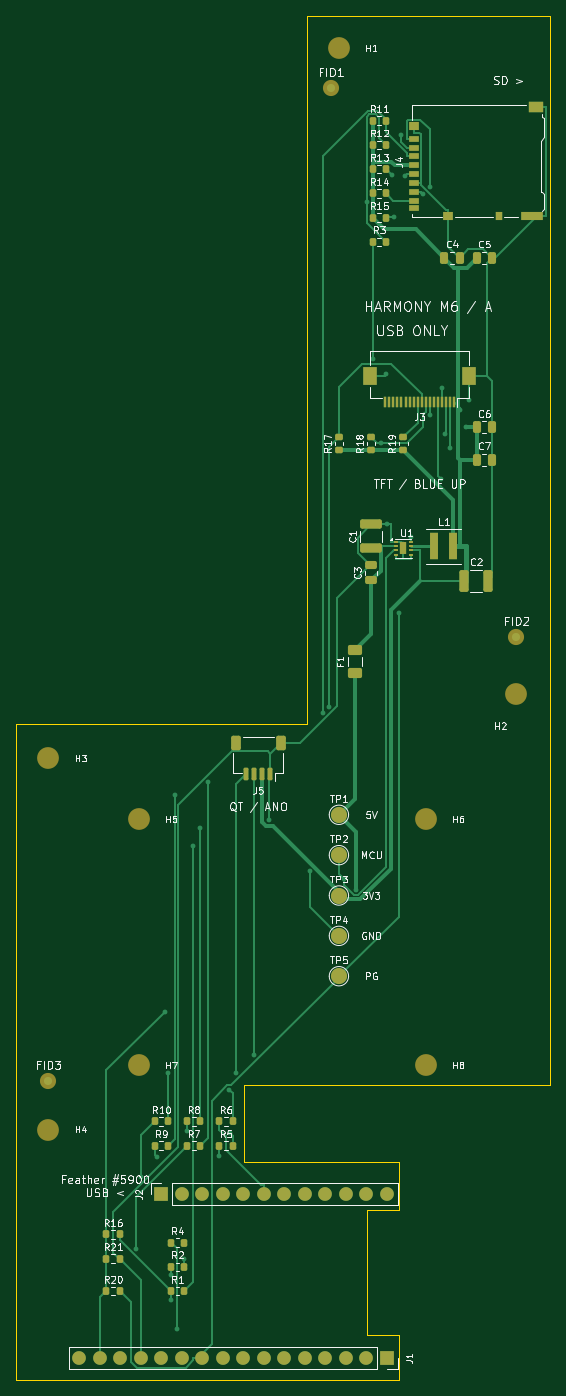
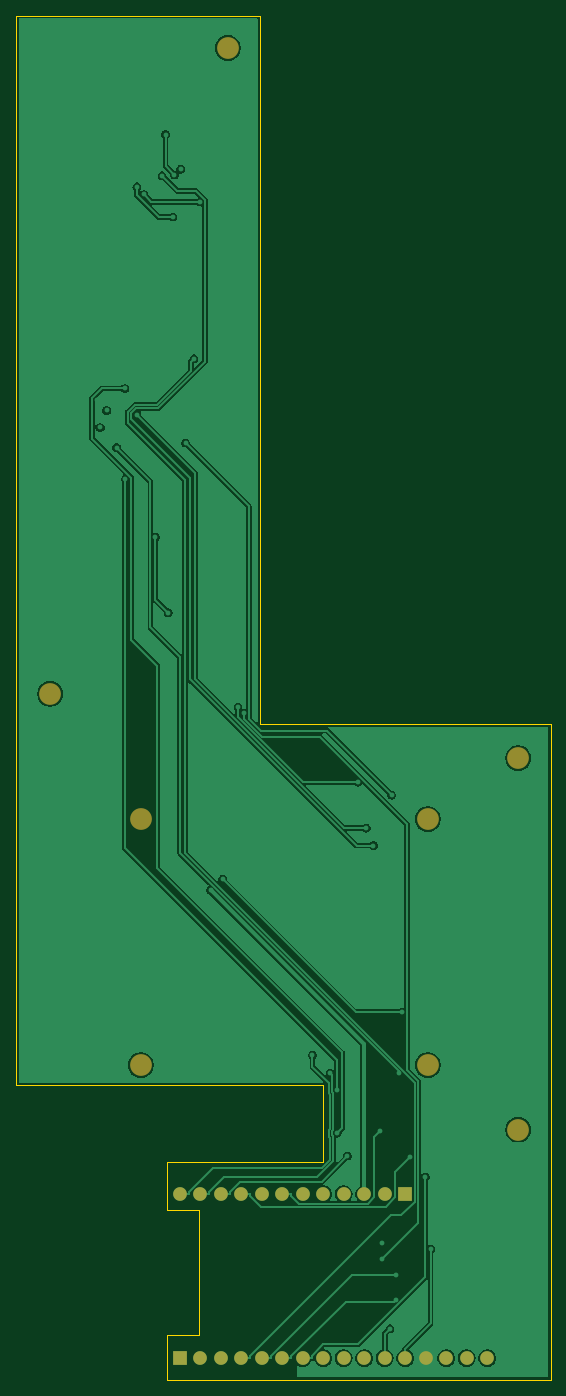
Circuit board: 9 layer files. Board 66.2 x 169.0 mm.
- bottom_copper: harmony-mark6-carrier-B_Cu.gbl (66692 bytes)
- bottom_mask: harmony-mark6-carrier-B_Mask.gbs (1639 bytes)
- paste: harmony-mark6-carrier-B_Paste.gbp (464 bytes)
- bottom_silk: harmony-mark6-carrier-B_Silkscreen.gbo (465 bytes)
- outline: harmony-mark6-carrier-Edge_Cuts.gm1 (1178 bytes)
- top_copper: harmony-mark6-carrier-F_Cu.gtl (27049 bytes)
- top_mask: harmony-mark6-carrier-F_Mask.gts (7313 bytes)
- paste: harmony-mark6-carrier-F_Paste.gtp (5734 bytes)
- top_silk: harmony-mark6-carrier-F_Silkscreen.gto (93636 bytes)

=== bottom_copper: harmony-mark6-carrier-B_Cu.gbl (66692 bytes, source omitted) ===
=== bottom_mask: harmony-mark6-carrier-B_Mask.gbs ===
%TF.GenerationSoftware,KiCad,Pcbnew,8.0.9*%
%TF.CreationDate,2026-09-22T08:41:33-04:00*%
%TF.ProjectId,harmony-mark6-carrier,6861726d-6f6e-4792-9d6d-61726b362d63,rev?*%
%TF.SameCoordinates,Original*%
%TF.FileFunction,Soldermask,Bot*%
%TF.FilePolarity,Negative*%
%FSLAX46Y46*%
G04 Gerber Fmt 4.6, Leading zero omitted, Abs format (unit mm)*
G04 Created by KiCad (PCBNEW 8.0.9) date 2026-09-22 08:41:33*
%MOMM*%
%LPD*%
G01*
G04 APERTURE LIST*
%ADD10C,2.700000*%
%ADD11R,1.700000X1.700000*%
%ADD12O,1.700000X1.700000*%
G04 APERTURE END LIST*
D10*
%TO.C,H7*%
X19220000Y-136020000D03*
%TD*%
%TO.C,H1*%
X44000000Y-10000000D03*
%TD*%
%TO.C,H3*%
X8000000Y-98000000D03*
%TD*%
D11*
%TO.C,J2*%
X22010000Y-152000000D03*
D12*
X24550000Y-152000000D03*
X27090000Y-152000000D03*
X29630000Y-152000000D03*
X32170000Y-152000000D03*
X34710000Y-152000000D03*
X37250000Y-152000000D03*
X39790000Y-152000000D03*
X42330000Y-152000000D03*
X44870000Y-152000000D03*
X47410000Y-152000000D03*
X49950000Y-152000000D03*
%TD*%
D11*
%TO.C,J1*%
X49950000Y-172320000D03*
D12*
X47410000Y-172320000D03*
X44870000Y-172320000D03*
X42330000Y-172320000D03*
X39790000Y-172320000D03*
X37250000Y-172320000D03*
X34710000Y-172320000D03*
X32170000Y-172320000D03*
X29630000Y-172320000D03*
X27090000Y-172320000D03*
X24550000Y-172320000D03*
X22010000Y-172320000D03*
X19470000Y-172320000D03*
X16930000Y-172320000D03*
X14390000Y-172320000D03*
X11850000Y-172320000D03*
%TD*%
D10*
%TO.C,H2*%
X66000000Y-90000000D03*
%TD*%
%TO.C,H5*%
X19220000Y-105540000D03*
%TD*%
%TO.C,H8*%
X54780000Y-136020000D03*
%TD*%
%TO.C,H4*%
X8000000Y-144000000D03*
%TD*%
%TO.C,H6*%
X54780000Y-105540000D03*
%TD*%
M02*

=== paste: harmony-mark6-carrier-B_Paste.gbp ===
%TF.GenerationSoftware,KiCad,Pcbnew,8.0.9*%
%TF.CreationDate,2026-09-22T08:41:33-04:00*%
%TF.ProjectId,harmony-mark6-carrier,6861726d-6f6e-4792-9d6d-61726b362d63,rev?*%
%TF.SameCoordinates,Original*%
%TF.FileFunction,Paste,Bot*%
%TF.FilePolarity,Positive*%
%FSLAX46Y46*%
G04 Gerber Fmt 4.6, Leading zero omitted, Abs format (unit mm)*
G04 Created by KiCad (PCBNEW 8.0.9) date 2026-09-22 08:41:33*
%MOMM*%
%LPD*%
G01*
G04 APERTURE LIST*
G04 APERTURE END LIST*
M02*

=== bottom_silk: harmony-mark6-carrier-B_Silkscreen.gbo ===
%TF.GenerationSoftware,KiCad,Pcbnew,8.0.9*%
%TF.CreationDate,2026-09-22T08:41:33-04:00*%
%TF.ProjectId,harmony-mark6-carrier,6861726d-6f6e-4792-9d6d-61726b362d63,rev?*%
%TF.SameCoordinates,Original*%
%TF.FileFunction,Legend,Bot*%
%TF.FilePolarity,Positive*%
%FSLAX46Y46*%
G04 Gerber Fmt 4.6, Leading zero omitted, Abs format (unit mm)*
G04 Created by KiCad (PCBNEW 8.0.9) date 2026-09-22 08:41:33*
%MOMM*%
%LPD*%
G01*
G04 APERTURE LIST*
G04 APERTURE END LIST*
M02*

=== outline: harmony-mark6-carrier-Edge_Cuts.gm1 ===
%TF.GenerationSoftware,KiCad,Pcbnew,8.0.9*%
%TF.CreationDate,2026-09-22T08:41:33-04:00*%
%TF.ProjectId,harmony-mark6-carrier,6861726d-6f6e-4792-9d6d-61726b362d63,rev?*%
%TF.SameCoordinates,Original*%
%TF.FileFunction,Profile,NP*%
%FSLAX46Y46*%
G04 Gerber Fmt 4.6, Leading zero omitted, Abs format (unit mm)*
G04 Created by KiCad (PCBNEW 8.0.9) date 2026-09-22 08:41:33*
%MOMM*%
%LPD*%
G01*
G04 APERTURE LIST*
%TA.AperFunction,Profile*%
%ADD10C,0.050000*%
%TD*%
G04 APERTURE END LIST*
D10*
X51500000Y-148000000D02*
X51500000Y-154000000D01*
X51500000Y-175000000D02*
X4000000Y-175000000D01*
X47500000Y-154000000D02*
X47500000Y-169500000D01*
X70200000Y-6000000D02*
X70200000Y-138500000D01*
X51500000Y-169500000D02*
X51500000Y-175000000D01*
X40000000Y-93800000D02*
X40000000Y-6000000D01*
X32200000Y-138500000D02*
X32200000Y-148000000D01*
X40000000Y-6000000D02*
X70200000Y-6000000D01*
X70200000Y-138500000D02*
X32200000Y-138500000D01*
X51500000Y-154000000D02*
X47500000Y-154000000D01*
X4000000Y-175000000D02*
X4000000Y-93800000D01*
X32200000Y-148000000D02*
X51500000Y-148000000D01*
X47500000Y-169500000D02*
X51500000Y-169500000D01*
X4000000Y-93800000D02*
X40000000Y-93800000D01*
M02*

=== top_copper: harmony-mark6-carrier-F_Cu.gtl (27049 bytes, source omitted) ===
=== top_mask: harmony-mark6-carrier-F_Mask.gts (7313 bytes, source omitted) ===
=== paste: harmony-mark6-carrier-F_Paste.gtp ===
%TF.GenerationSoftware,KiCad,Pcbnew,8.0.9*%
%TF.CreationDate,2026-09-22T08:41:33-04:00*%
%TF.ProjectId,harmony-mark6-carrier,6861726d-6f6e-4792-9d6d-61726b362d63,rev?*%
%TF.SameCoordinates,Original*%
%TF.FileFunction,Paste,Top*%
%TF.FilePolarity,Positive*%
%FSLAX46Y46*%
G04 Gerber Fmt 4.6, Leading zero omitted, Abs format (unit mm)*
G04 Created by KiCad (PCBNEW 8.0.9) date 2026-09-22 08:41:33*
%MOMM*%
%LPD*%
G01*
G04 APERTURE LIST*
G04 Aperture macros list*
%AMRoundRect*
0 Rectangle with rounded corners*
0 $1 Rounding radius*
0 $2 $3 $4 $5 $6 $7 $8 $9 X,Y pos of 4 corners*
0 Add a 4 corners polygon primitive as box body*
4,1,4,$2,$3,$4,$5,$6,$7,$8,$9,$2,$3,0*
0 Add four circle primitives for the rounded corners*
1,1,$1+$1,$2,$3*
1,1,$1+$1,$4,$5*
1,1,$1+$1,$6,$7*
1,1,$1+$1,$8,$9*
0 Add four rect primitives between the rounded corners*
20,1,$1+$1,$2,$3,$4,$5,0*
20,1,$1+$1,$4,$5,$6,$7,0*
20,1,$1+$1,$6,$7,$8,$9,0*
20,1,$1+$1,$8,$9,$2,$3,0*%
G04 Aperture macros list end*
%ADD10RoundRect,0.250000X0.625000X-0.375000X0.625000X0.375000X-0.625000X0.375000X-0.625000X-0.375000X0*%
%ADD11RoundRect,0.200000X-0.200000X-0.275000X0.200000X-0.275000X0.200000X0.275000X-0.200000X0.275000X0*%
%ADD12R,0.980000X3.400000*%
%ADD13R,0.750000X0.650000*%
%ADD14RoundRect,0.062500X-0.187500X-0.062500X0.187500X-0.062500X0.187500X0.062500X-0.187500X0.062500X0*%
%ADD15RoundRect,0.250000X-0.250000X-0.475000X0.250000X-0.475000X0.250000X0.475000X-0.250000X0.475000X0*%
%ADD16RoundRect,0.200000X0.275000X-0.200000X0.275000X0.200000X-0.275000X0.200000X-0.275000X-0.200000X0*%
%ADD17RoundRect,0.250000X0.475000X-0.250000X0.475000X0.250000X-0.475000X0.250000X-0.475000X-0.250000X0*%
%ADD18R,1.200000X0.700000*%
%ADD19R,0.800000X1.000000*%
%ADD20R,1.200000X1.000000*%
%ADD21R,2.800000X1.000000*%
%ADD22R,1.900000X1.300000*%
%ADD23RoundRect,0.250000X-0.325000X-1.100000X0.325000X-1.100000X0.325000X1.100000X-0.325000X1.100000X0*%
%ADD24RoundRect,0.250000X1.100000X-0.325000X1.100000X0.325000X-1.100000X0.325000X-1.100000X-0.325000X0*%
%ADD25R,0.300000X1.300000*%
%ADD26R,1.800000X2.200000*%
%ADD27RoundRect,0.150000X0.150000X0.625000X-0.150000X0.625000X-0.150000X-0.625000X0.150000X-0.625000X0*%
%ADD28RoundRect,0.250000X0.350000X0.650000X-0.350000X0.650000X-0.350000X-0.650000X0.350000X-0.650000X0*%
G04 APERTURE END LIST*
D10*
%TO.C,F1*%
X46000000Y-87400000D03*
X46000000Y-84600000D03*
%TD*%
D11*
%TO.C,R13*%
X48175000Y-25000000D03*
X49825000Y-25000000D03*
%TD*%
D12*
%TO.C,L1*%
X55815000Y-71750000D03*
X58185000Y-71750000D03*
%TD*%
D13*
%TO.C,U1*%
X52000000Y-71600000D03*
X52000000Y-72400000D03*
D14*
X51050000Y-71250000D03*
X51050000Y-71750000D03*
X51050000Y-72250000D03*
X51050000Y-72750000D03*
X52950000Y-72750000D03*
X52950000Y-72250000D03*
X52950000Y-71750000D03*
X52950000Y-71250000D03*
%TD*%
D11*
%TO.C,R12*%
X48175000Y-22000000D03*
X49825000Y-22000000D03*
%TD*%
D15*
%TO.C,C7*%
X61050000Y-61000000D03*
X62950000Y-61000000D03*
%TD*%
D16*
%TO.C,R17*%
X44000000Y-59825000D03*
X44000000Y-58175000D03*
%TD*%
D11*
%TO.C,R7*%
X25175000Y-146000000D03*
X26825000Y-146000000D03*
%TD*%
%TO.C,R4*%
X23175000Y-158000000D03*
X24825000Y-158000000D03*
%TD*%
%TO.C,R15*%
X48175000Y-31000000D03*
X49825000Y-31000000D03*
%TD*%
D17*
%TO.C,C3*%
X48000000Y-75950000D03*
X48000000Y-74050000D03*
%TD*%
D11*
%TO.C,R16*%
X15175000Y-157000000D03*
X16825000Y-157000000D03*
%TD*%
%TO.C,R20*%
X15175000Y-164000000D03*
X16825000Y-164000000D03*
%TD*%
D18*
%TO.C,J4*%
X53275000Y-21225000D03*
X53275000Y-22325000D03*
X53275000Y-23425000D03*
X53275000Y-24525000D03*
X53275000Y-25625000D03*
X53275000Y-26725000D03*
X53275000Y-27825000D03*
X53275000Y-28925000D03*
X53275000Y-29875000D03*
D19*
X63775000Y-30825000D03*
D20*
X57575000Y-30825000D03*
D21*
X67925000Y-30825000D03*
D20*
X53275000Y-19675000D03*
D22*
X68375000Y-17325000D03*
%TD*%
D15*
%TO.C,C4*%
X57050000Y-36000000D03*
X58950000Y-36000000D03*
%TD*%
D11*
%TO.C,R14*%
X48175000Y-28000000D03*
X49825000Y-28000000D03*
%TD*%
D15*
%TO.C,C6*%
X61050000Y-57000000D03*
X62950000Y-57000000D03*
%TD*%
%TO.C,C5*%
X61050000Y-36000000D03*
X62950000Y-36000000D03*
%TD*%
D11*
%TO.C,R3*%
X48175000Y-34000000D03*
X49825000Y-34000000D03*
%TD*%
D23*
%TO.C,C2*%
X59525000Y-76000000D03*
X62475000Y-76000000D03*
%TD*%
D11*
%TO.C,R5*%
X29175000Y-146000000D03*
X30825000Y-146000000D03*
%TD*%
%TO.C,R21*%
X15175000Y-160000000D03*
X16825000Y-160000000D03*
%TD*%
%TO.C,R2*%
X23175000Y-161000000D03*
X24825000Y-161000000D03*
%TD*%
D24*
%TO.C,C1*%
X48000000Y-71975000D03*
X48000000Y-69025000D03*
%TD*%
D11*
%TO.C,R1*%
X23175000Y-164000000D03*
X24825000Y-164000000D03*
%TD*%
%TO.C,R11*%
X48175000Y-19000000D03*
X49825000Y-19000000D03*
%TD*%
%TO.C,R9*%
X21175000Y-146000000D03*
X22825000Y-146000000D03*
%TD*%
%TO.C,R10*%
X21175000Y-143000000D03*
X22825000Y-143000000D03*
%TD*%
D16*
%TO.C,R19*%
X52000000Y-59825000D03*
X52000000Y-58175000D03*
%TD*%
D25*
%TO.C,J3*%
X58250000Y-53850000D03*
X57750000Y-53850000D03*
X57250000Y-53850000D03*
X56750000Y-53850000D03*
X56250000Y-53850000D03*
X55750000Y-53850000D03*
X55250000Y-53850000D03*
X54750000Y-53850000D03*
X54250000Y-53850000D03*
X53750000Y-53850000D03*
X53250000Y-53850000D03*
X52750000Y-53850000D03*
X52250000Y-53850000D03*
X51750000Y-53850000D03*
X51250000Y-53850000D03*
X50750000Y-53850000D03*
X50250000Y-53850000D03*
X49750000Y-53850000D03*
D26*
X60150000Y-50600000D03*
X47850000Y-50600000D03*
%TD*%
D16*
%TO.C,R18*%
X48000000Y-59825000D03*
X48000000Y-58175000D03*
%TD*%
D11*
%TO.C,R6*%
X29175000Y-143000000D03*
X30825000Y-143000000D03*
%TD*%
D27*
%TO.C,J5*%
X35500000Y-100000000D03*
X34500000Y-100000000D03*
X33500000Y-100000000D03*
X32500000Y-100000000D03*
D28*
X36800000Y-96125000D03*
X31200000Y-96125000D03*
%TD*%
D11*
%TO.C,R8*%
X25175000Y-143000000D03*
X26825000Y-143000000D03*
%TD*%
M02*

=== top_silk: harmony-mark6-carrier-F_Silkscreen.gto (93636 bytes, source omitted) ===
